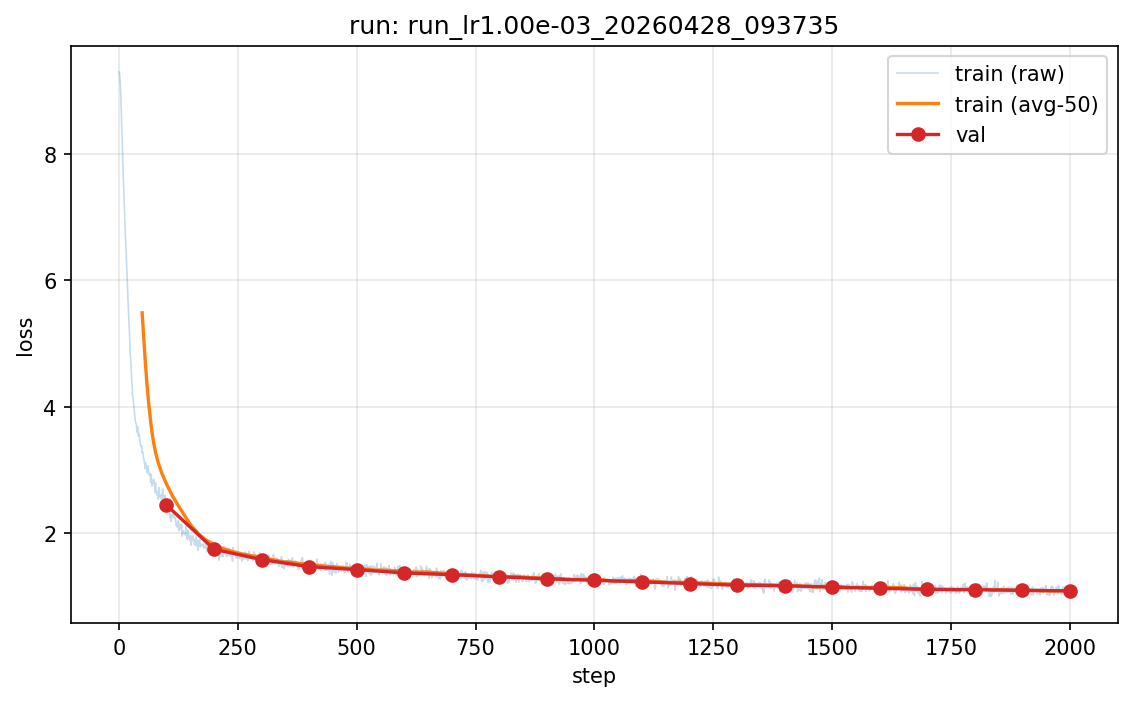

Data behind this chart, as committed beside it:
step, split, loss, lr
0, train, 9.296, 0.0
1, train, 9.292, 1.5e-05
2, train, 9.233, 3e-05
3, train, 9.116, 4.4999999999999996e-05
4, train, 8.942, 6e-05
5, train, 8.689, 7.500000000000001e-05
6, train, 8.435, 8.999999999999999e-05
7, train, 8.182, 0.000105
8, train, 7.979, 0.00012
9, train, 7.728, 0.000135
10, train, 7.496, 0.00015
11, train, 7.279, 0.000165
12, train, 7.049, 0.00018
13, train, 6.856, 0.000195
14, train, 6.665, 0.00021
15, train, 6.524, 0.000225
16, train, 6.318, 0.00024
17, train, 6.125, 0.000255
18, train, 5.904, 0.00027
19, train, 5.736, 0.000285
20, train, 5.564, 0.0003
21, train, 5.372, 0.000315
22, train, 5.233, 0.00033
23, train, 5.042, 0.000345
24, train, 4.805, 0.00036
25, train, 4.745, 0.000375
26, train, 4.608, 0.00039
27, train, 4.418, 0.000405
28, train, 4.338, 0.00042
29, train, 4.164, 0.000435
30, train, 4.133, 0.00045
31, train, 4.055, 0.000465
32, train, 3.993, 0.00048
33, train, 3.912, 0.000495
34, train, 3.839, 0.00051
35, train, 3.75, 0.000525
36, train, 3.744, 0.00054
37, train, 3.712, 0.000555
38, train, 3.599, 0.00057
39, train, 3.687, 0.000585
40, train, 3.677, 0.0006
41, train, 3.537, 0.000615
42, train, 3.574, 0.00063
43, train, 3.563, 0.000645
44, train, 3.47, 0.00066
45, train, 3.442, 0.000675
46, train, 3.382, 0.00069
47, train, 3.369, 0.000705
48, train, 3.385, 0.00072
49, train, 3.27, 0.000735
50, train, 3.285, 0.00075
51, train, 3.269, 0.000765
52, train, 3.169, 0.00078
53, train, 3.169, 0.000795
54, train, 3.113, 0.00081
55, train, 3.022, 0.000825
56, train, 3.118, 0.00084
57, train, 3.058, 0.000855
58, train, 3.061, 0.00087
59, train, 2.956, 0.000885
... 1,960 more rows
